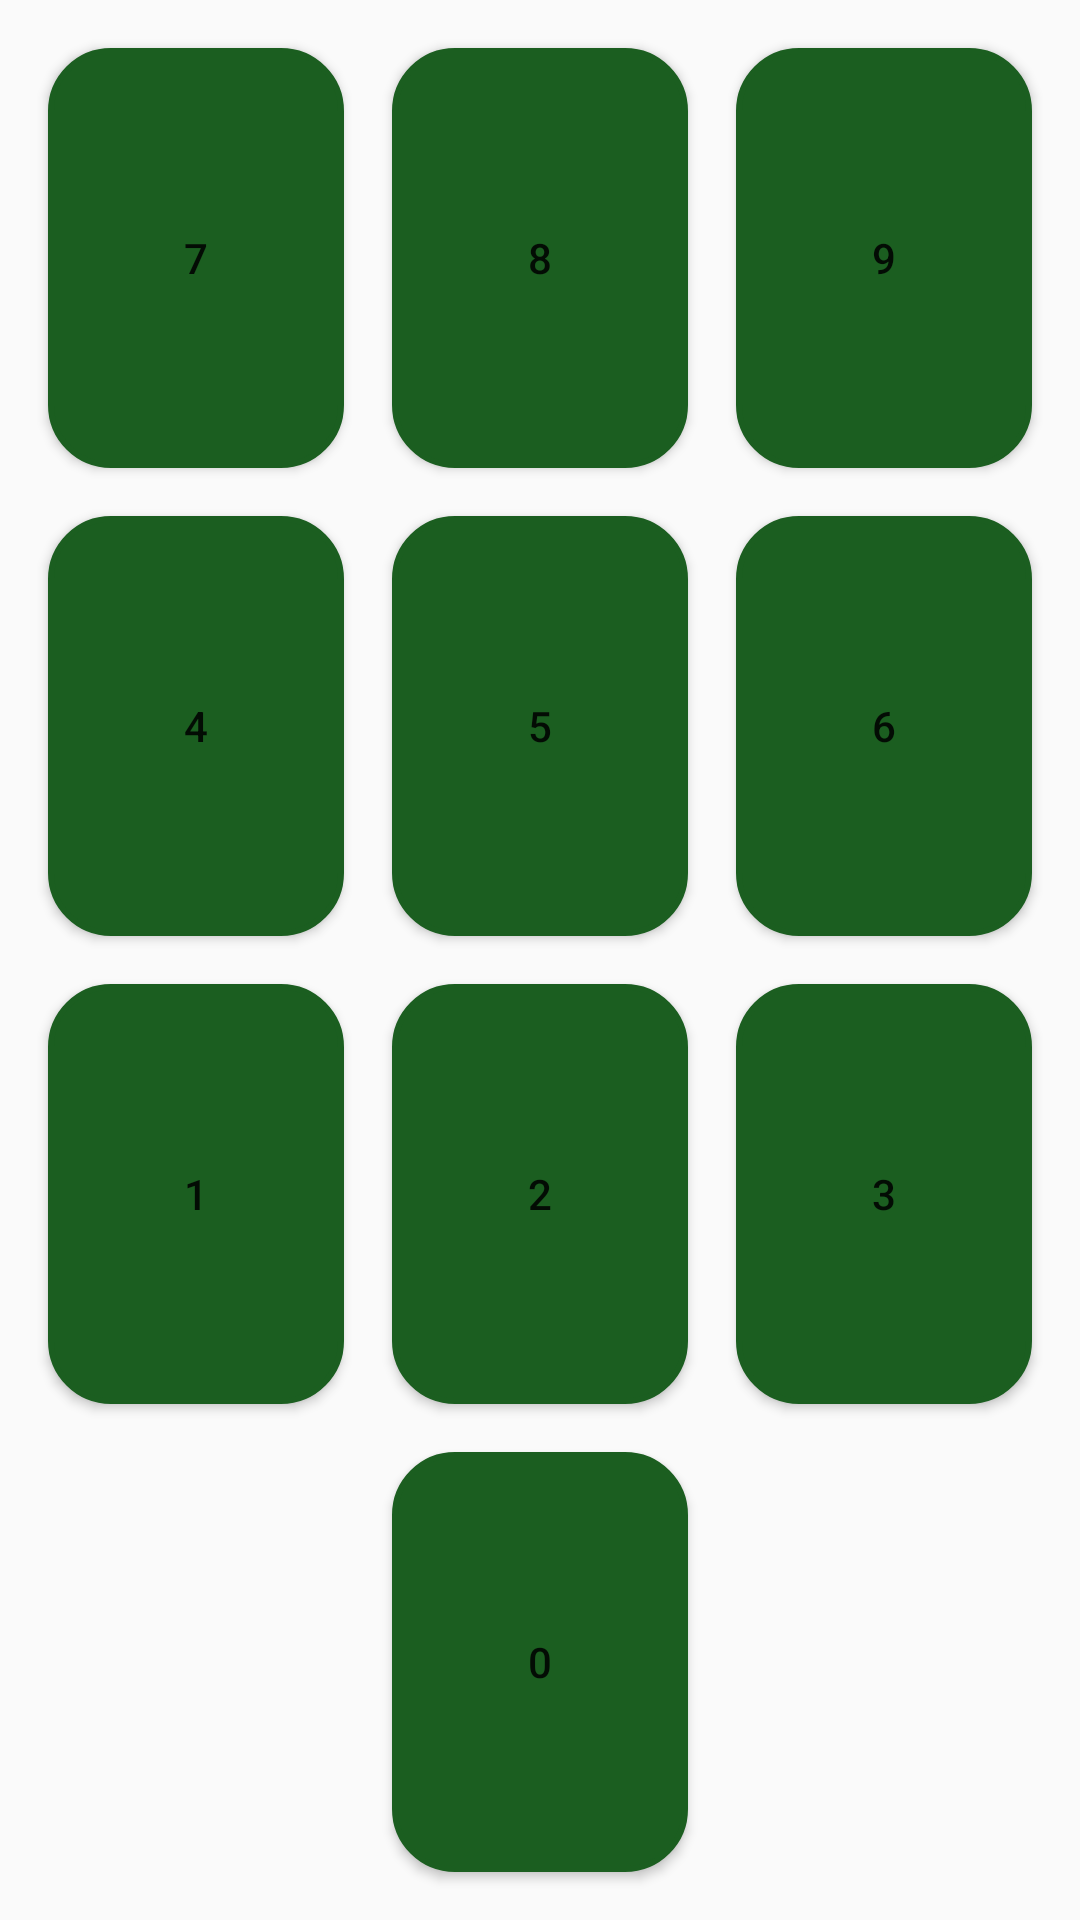

Android layout source for this screen:
<!-- AndroidManifest.xml: application theme AppTheme -->
<!-- res/layout/fragment_number_input.xml -->
<?xml version="1.0" encoding="utf-8"?>
<android.support.constraint.ConstraintLayout xmlns:android="http://schemas.android.com/apk/res/android"
                                             xmlns:app="http://schemas.android.com/apk/res-auto" xmlns:tools="http://schemas.android.com/tools" android:layout_width="match_parent"
                                             android:layout_height="match_parent">
    <LinearLayout
            android:orientation="horizontal"
            android:layout_width="0dp"
            android:layout_height="0dp" android:layout_marginEnd="8dp"
            app:layout_constraintEnd_toEndOf="parent" app:layout_constraintStart_toStartOf="parent"
            android:layout_marginStart="8dp" android:layout_marginBottom="8dp"
            app:layout_constraintBottom_toBottomOf="parent" android:layout_marginTop="8dp"
            app:layout_constraintTop_toTopOf="parent">
        <LinearLayout
                android:orientation="vertical"
                android:layout_width="match_parent"
                android:layout_height="match_parent" android:layout_weight="1">
            <Button
                    android:text="7"
                    android:layout_margin="8dp"
                    android:layout_width="match_parent"
                    android:layout_height="match_parent"
                    android:id="@+id/btnSeven"
                    android:background="@drawable/rounded_button"
                    android:layout_weight="1"/>
            <Button
                    android:text="4"
                    android:layout_margin="8dp"
                    android:layout_width="match_parent"
                    android:layout_height="match_parent"
                    android:id="@+id/btnFour" android:background="@drawable/rounded_button"
                    android:layout_weight="1"/>
            <Button
                    android:text="1"
                    android:layout_margin="8dp"
                    android:layout_width="match_parent"
                    android:layout_height="match_parent"
                    android:id="@+id/btnOne" android:background="@drawable/rounded_button"
                    android:layout_marginBottom="8dp"
                    android:layout_weight="1"/>
            <Button
                    android:layout_width="match_parent"
                    android:layout_height="match_parent" android:id="@+id/button9" android:layout_weight="1"
                    tools:visibility="invisible" android:visibility="invisible"/>
        </LinearLayout>
        <LinearLayout
                android:orientation="vertical"
                android:layout_width="match_parent"
                android:layout_height="match_parent" android:layout_weight="1">
            <Button
                    android:text="8"
                    android:layout_margin="8dp"
                    android:layout_width="match_parent"
                    android:layout_height="match_parent"
                    android:id="@+id/btnEight"
                    android:background="@drawable/rounded_button"
                    android:layout_weight="1"/>
            <Button
                    android:text="5"
                    android:layout_margin="8dp"
                    android:layout_width="match_parent"
                    android:layout_height="match_parent"
                    android:id="@+id/btnFive"
                    android:background="@drawable/rounded_button"
                    android:layout_weight="1"/>
            <Button
                    android:text="2"
                    android:layout_margin="8dp"
                    android:layout_width="match_parent"
                    android:layout_height="match_parent"
                    android:id="@+id/btnTwo" android:background="@drawable/rounded_button"
                    android:layout_weight="1"/>
            <Button
                    android:text="0"
                    android:layout_margin="8dp"
                    android:layout_width="match_parent"
                    android:layout_height="match_parent"
                    android:id="@+id/btnZero"
                    android:background="@drawable/rounded_button"
                    android:layout_weight="1"/>
        </LinearLayout>
        <LinearLayout
                android:orientation="vertical"
                android:layout_width="match_parent"
                android:layout_height="match_parent" android:layout_weight="1">
            <Button
                    android:text="9"
                    android:layout_margin="8dp"
                    android:layout_width="match_parent"
                    android:layout_height="match_parent"
                    android:id="@+id/btnNine" android:background="@drawable/rounded_button"
                    android:layout_weight="1"/>
            <Button
                    android:text="6"
                    android:layout_margin="8dp"
                    android:layout_width="match_parent"
                    android:layout_height="match_parent"
                    android:id="@+id/btnSix" android:background="@drawable/rounded_button"
                    android:layout_weight="1"/>
            <Button
                    android:text="3"
                    android:layout_margin="8dp"
                    android:layout_width="match_parent"
                    android:layout_height="match_parent"
                    android:id="@+id/btnThree"
                    android:background="@drawable/rounded_button"
                    android:layout_weight="1"/>
            <Button
                    android:layout_width="match_parent"
                    android:layout_height="match_parent" android:id="@+id/button10" android:layout_weight="1"
                    tools:visibility="invisible" android:visibility="invisible"/>
        </LinearLayout>
    </LinearLayout>
</android.support.constraint.ConstraintLayout>
<!-- resources referenced by this layout -->
<resources>
  <!-- drawable rounded_button (drawable) -->
  <?xml version="1.0" encoding="utf-8"?>
  <shape xmlns:android="http://schemas.android.com/apk/res/android" android:shape="rectangle" >
      <corners
              android:radius="20dp"
      />
      <solid
              android:color="@color/colorAccent"
      />
      <padding
              android:left="0dp"
              android:top="0dp"
              android:right="0dp"
              android:bottom="0dp"
      />
  
      <stroke
              android:width="2dp"
              android:color="@color/colorAccent"
      />
  </shape>
  <style name="AppTheme" parent="Theme.AppCompat.Light.DarkActionBar">
          
          <item name="colorPrimary">@color/colorPrimary</item>
          <item name="colorPrimaryDark">@color/colorPrimaryDark</item>
          <item name="colorAccent">@color/colorAccent</item>
      </style>
  <color name="colorAccent">#1b5e20</color>
  <color name="colorPrimary">#a1887f</color>
  <color name="colorPrimaryDark">#725b53</color>
</resources>
